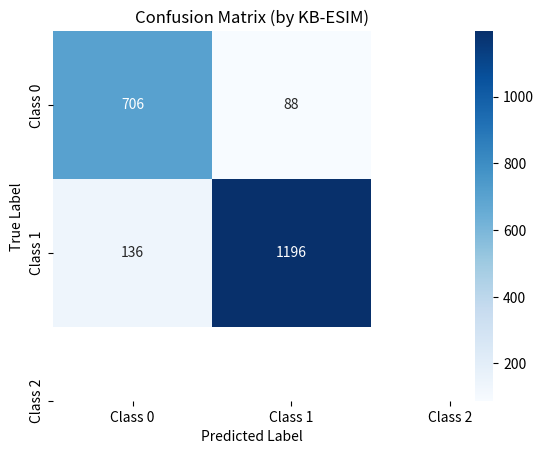

Recreate this plot in Python.
import numpy as np
import matplotlib.pyplot as plt
import seaborn as sns
import matplotlib.gridspec as gridspec
# 混淆矩阵数据
# confusion_matrix1 = np.array([[2970, 252, 84],
#                               [317, 2669, 249],
#                               [81, 298, 2904]])
# confusion_matrix2 = np.array([[3052, 305, 100],
#                               [249, 2680, 225],
#                               [67, 234, 2912]])
# confusion_matrix3 = np.array([[3050, 260, 76],
#                               [263, 2728, 213],
#                               [55, 231, 2948]])

confusion_matrix3 = np.array([[706, 88],[136, 1196]])
# 标签
labels = ['Class 0', 'Class 1', 'Class 2']

# 绘制热力图
plt.figure()


# plt.subplot(2,2,1)
# sns.heatmap(confusion_matrix1, annot=True, fmt="d", cmap="Blues", xticklabels=labels, yticklabels=labels)
# plt.xlabel('Predicted Label')
# plt.ylabel('True Label')
# plt.title('Confusion Matrix (by K-BERT)')
#
#
# plt.subplot(2,2,2)
# sns.heatmap(confusion_matrix2, annot=True, fmt="d", cmap="Blues", xticklabels=labels, yticklabels=labels)
# plt.xlabel('Predicted Label')
# plt.ylabel('True Label')
# plt.title('Confusion Matrix (by ESIM)')
#
# plt.subplot(2,2,3)
sns.heatmap(confusion_matrix3, annot=True, fmt="d", cmap="Blues", xticklabels=labels, yticklabels=labels)
plt.xlabel('Predicted Label')
plt.ylabel('True Label')
plt.title('Confusion Matrix (by KB-ESIM)')



plt.show()
